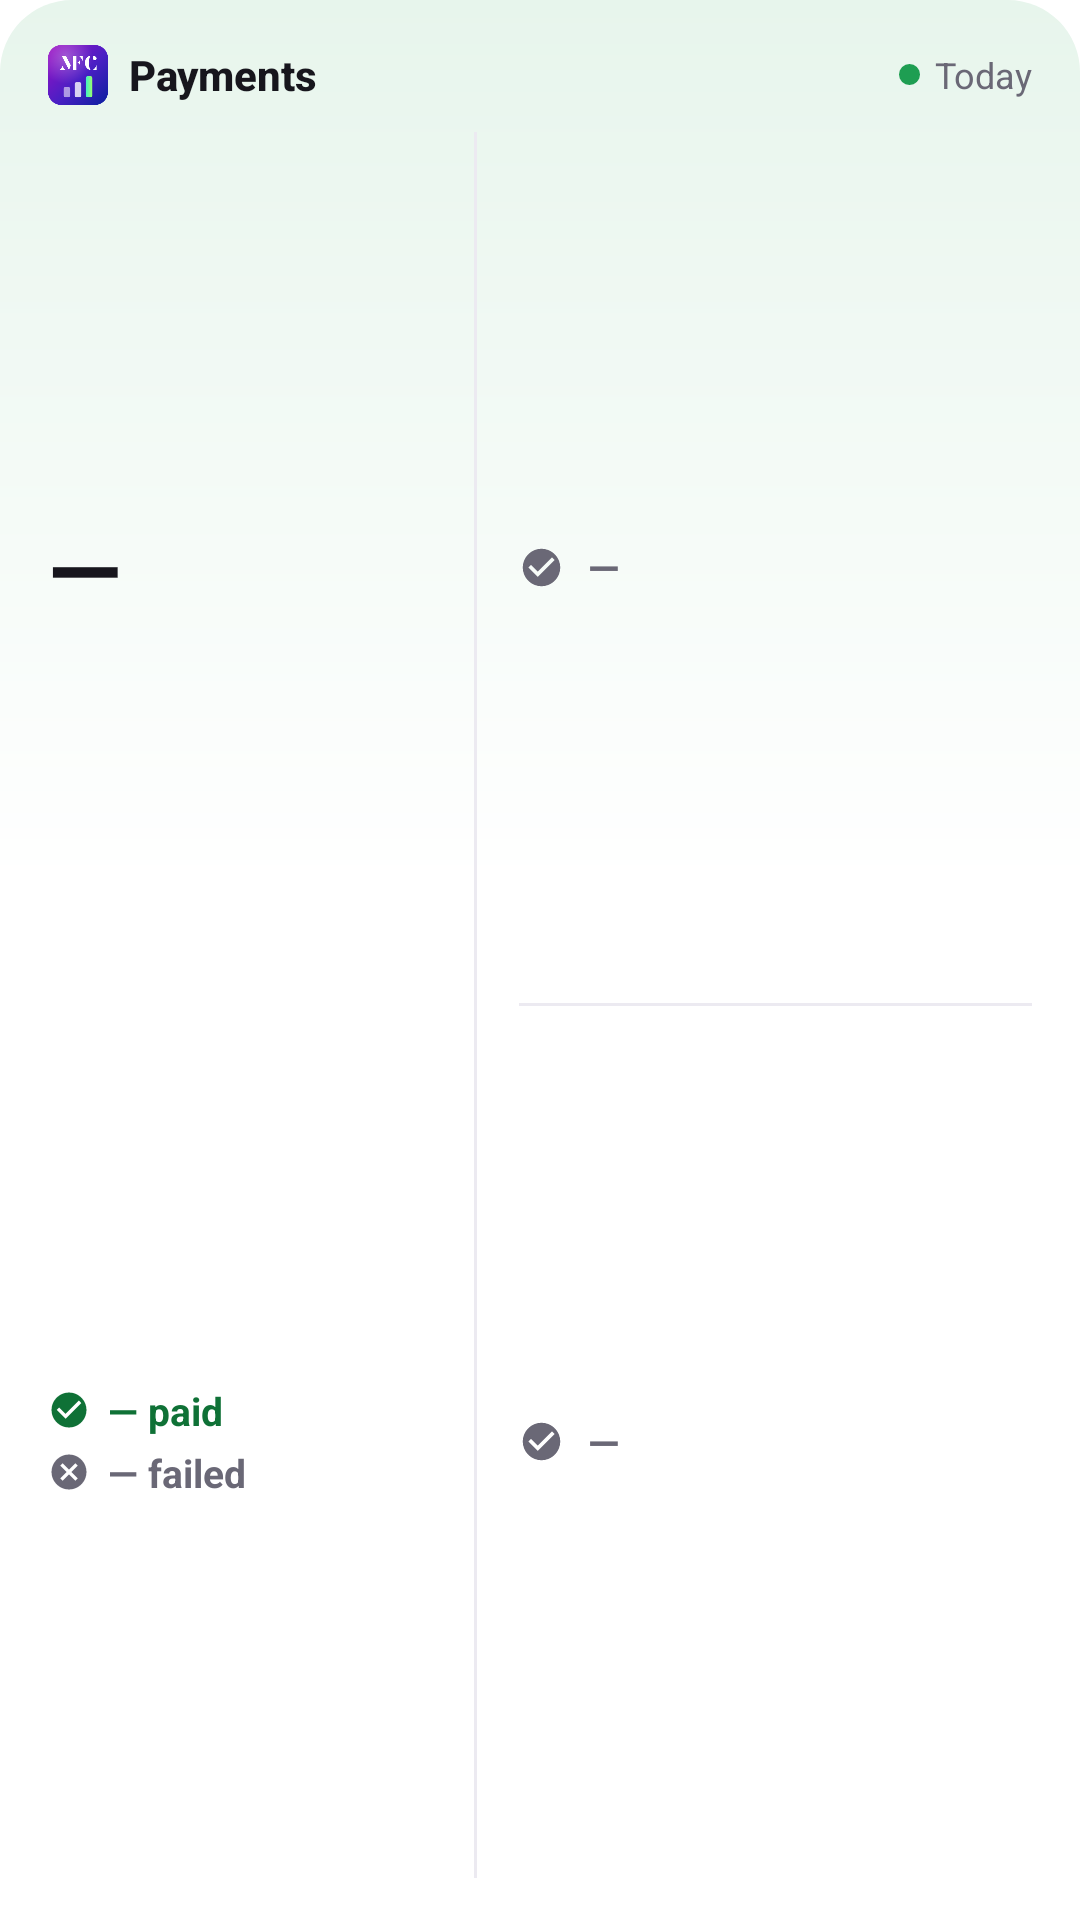

Android layout source for this screen:
<!-- AndroidManifest.xml: application theme Theme.MfcDash.Splash -->
<!-- res/layout/widget_preview_pay.xml -->
<?xml version="1.0" encoding="utf-8"?>
<LinearLayout xmlns:android="http://schemas.android.com/apk/res/android"
    android:layout_width="match_parent"
    android:layout_height="match_parent"
    android:background="@drawable/widget_bg_l_green"
    android:orientation="vertical"
    android:paddingStart="16dp"
    android:paddingTop="14dp"
    android:paddingEnd="16dp"
    android:paddingBottom="14dp">

    
    <LinearLayout
        android:layout_width="match_parent"
        android:layout_height="22dp"
        android:gravity="center_vertical"
        android:orientation="horizontal">

        <ImageView
            android:layout_width="20dp"
            android:layout_height="20dp"
            android:importantForAccessibility="no"
            android:src="@drawable/mfc_mark" />

        <TextView
            android:layout_width="0dp"
            android:layout_height="wrap_content"
            android:layout_marginStart="7dp"
            android:layout_weight="1"
            android:fontFamily="sans-serif-medium"
            android:maxLines="1"
            android:text="@string/widget_pv_pay_title"
            android:textColor="#FF17161D"
            android:textSize="14sp"
            android:textStyle="bold" />

        <FrameLayout
            android:layout_width="7dp"
            android:layout_height="7dp"
            android:layout_marginEnd="5dp"
            android:background="@drawable/widget_pill"
            android:backgroundTint="#FF1E9E52" />

        <TextView
            android:layout_width="wrap_content"
            android:layout_height="wrap_content"
            android:maxLines="1"
            android:text="@string/widget_pv_today_cap"
            android:textColor="#FF6A6876"
            android:textSize="12sp" />
    </LinearLayout>

    <LinearLayout
        android:layout_width="match_parent"
        android:layout_height="0dp"
        android:layout_marginTop="8dp"
        android:layout_weight="1"
        android:orientation="horizontal">

        
        <LinearLayout
            android:layout_width="128dp"
            android:layout_height="match_parent"
            android:orientation="vertical">

            <LinearLayout
                android:layout_width="match_parent"
                android:layout_height="0dp"
                android:layout_weight="1"
                android:gravity="center_vertical"
                android:orientation="vertical">

                <TextView
                    android:layout_width="wrap_content"
                    android:layout_height="wrap_content"
                    android:maxLines="1"
                    android:text="@string/widget_pv_dash"
                    android:textColor="#FF17161D"
                    android:textSize="32sp"
                    android:textStyle="bold" />
            </LinearLayout>

            <LinearLayout
                android:layout_width="match_parent"
                android:layout_height="0dp"
                android:layout_weight="1"
                android:gravity="center_vertical"
                android:orientation="vertical">

                <LinearLayout
                    android:layout_width="wrap_content"
                    android:layout_height="wrap_content"
                    android:gravity="center_vertical"
                    android:orientation="horizontal">

                    <ImageView
                        android:layout_width="14dp"
                        android:layout_height="14dp"
                        android:layout_marginEnd="6dp"
                        android:importantForAccessibility="no"
                        android:src="@drawable/widget_ic_ok"
                        android:tint="#FF0F7136" />

                    <TextView
                        android:layout_width="wrap_content"
                        android:layout_height="wrap_content"
                        android:maxLines="1"
                        android:text="@string/widget_pv_paid"
                        android:textColor="#FF0F7136"
                        android:textSize="13sp"
                        android:textStyle="bold" />
                </LinearLayout>

                <LinearLayout
                    android:layout_width="wrap_content"
                    android:layout_height="wrap_content"
                    android:layout_marginTop="3dp"
                    android:gravity="center_vertical"
                    android:orientation="horizontal">

                    <ImageView
                        android:layout_width="14dp"
                        android:layout_height="14dp"
                        android:layout_marginEnd="6dp"
                        android:importantForAccessibility="no"
                        android:src="@drawable/widget_ic_fail"
                        android:tint="#FF6A6876" />

                    <TextView
                        android:layout_width="wrap_content"
                        android:layout_height="wrap_content"
                        android:maxLines="1"
                        android:text="@string/widget_pv_failed"
                        android:textColor="#FF6A6876"
                        android:textSize="13sp"
                        android:textStyle="bold" />
                </LinearLayout>
            </LinearLayout>
        </LinearLayout>

        <FrameLayout
            android:layout_width="1dp"
            android:layout_height="match_parent"
            android:layout_marginStart="14dp"
            android:layout_marginEnd="14dp"
            android:background="#FFECEAF1" />

        
        <LinearLayout
            android:layout_width="0dp"
            android:layout_height="match_parent"
            android:layout_weight="1"
            android:orientation="vertical">

            <include layout="@layout/widget_preview_pay_row" />

            <FrameLayout
                android:layout_width="match_parent"
                android:layout_height="1dp"
                android:background="#FFECEAF1" />

            <include layout="@layout/widget_preview_pay_row" />
        </LinearLayout>
    </LinearLayout>
</LinearLayout>
<!-- res/layout/widget_preview_pay_row.xml (included above) -->
<?xml version="1.0" encoding="utf-8"?>
<LinearLayout xmlns:android="http://schemas.android.com/apk/res/android"
    android:layout_width="match_parent"
    android:layout_height="0dp"
    android:layout_weight="1"
    android:gravity="center_vertical"
    android:orientation="horizontal">

    <ImageView
        android:layout_width="15dp"
        android:layout_height="15dp"
        android:layout_marginEnd="8dp"
        android:importantForAccessibility="no"
        android:src="@drawable/widget_ic_ok"
        android:tint="#FF6A6876" />

    <TextView
        android:layout_width="0dp"
        android:layout_height="wrap_content"
        android:layout_weight="1"
        android:maxLines="1"
        android:text="@string/widget_pv_dash"
        android:textColor="#FF6A6876"
        android:textSize="13.5sp"
        android:textStyle="bold" />
</LinearLayout>
<!-- resources referenced by this layout -->
<resources>
  <!-- drawable mfc_mark: png bitmap (drawable-nodpi, 22015 bytes) -->
  <!-- drawable widget_bg_l_green (drawable) -->
  <?xml version="1.0" encoding="utf-8"?>
  <shape xmlns:android="http://schemas.android.com/apk/res/android" android:shape="rectangle">
      <gradient
          android:type="linear"
          android:angle="270"
          android:startColor="#FFE7F5EC"
          android:centerColor="#FFFFFFFF"
          android:centerY="0.46"
          android:endColor="#FFFFFFFF" />
      <corners android:radius="24dp" />
  </shape>
  <!-- drawable widget_ic_fail (drawable) -->
  <?xml version="1.0" encoding="utf-8"?>
  <vector xmlns:android="http://schemas.android.com/apk/res/android"
      android:width="24dp"
      android:height="24dp"
      android:viewportWidth="24"
      android:viewportHeight="24">
      <path
          android:fillColor="#FFFFFFFF"
          android:fillType="evenOdd"
          android:pathData="M12,2C6.48,2 2,6.48 2,12s4.48,10 10,10 10,-4.48 10,-10S17.52,2 12,2zM8.4,7L7,8.4 10.6,12 7,15.6 8.4,17 12,13.4 15.6,17 17,15.6 13.4,12 17,8.4 15.6,7 12,10.6z" />
  </vector>
  <!-- drawable widget_ic_ok (drawable) -->
  <?xml version="1.0" encoding="utf-8"?>
  <vector xmlns:android="http://schemas.android.com/apk/res/android"
      android:width="24dp"
      android:height="24dp"
      android:viewportWidth="24"
      android:viewportHeight="24">
      <path
          android:fillColor="#FFFFFFFF"
          android:fillType="evenOdd"
          android:pathData="M12,2C6.48,2 2,6.48 2,12s4.48,10 10,10 10,-4.48 10,-10S17.52,2 12,2zM10,17l-5,-5 1.41,-1.41L10,14.17l7.59,-7.59L19,8l-9,9z" />
  </vector>
  <!-- drawable widget_pill (drawable) -->
  <?xml version="1.0" encoding="utf-8"?>
  <shape xmlns:android="http://schemas.android.com/apk/res/android" android:shape="rectangle">
      <solid android:color="#FFFFFFFF" />
      <corners android:radius="100dp" />
  </shape>
  <string name="widget_pv_dash">—</string>
  <string name="widget_pv_failed">— failed</string>
  <string name="widget_pv_paid">— paid</string>
  <string name="widget_pv_pay_title">Payments</string>
  <string name="widget_pv_today_cap">Today</string>
  <style name="Theme.MfcDash.Splash" parent="Theme.SplashScreen">
          <item name="windowSplashScreenBackground">@color/icon_bg</item>
          <item name="windowSplashScreenAnimatedIcon">@mipmap/ic_mfc_fg</item>
          <item name="postSplashScreenTheme">@style/Theme.MfcDash</item>
      </style>
  <color name="icon_bg">#4A1FC4</color>
  <style name="Theme.MfcDash" parent="android:Theme.Material.Light.NoActionBar">
          <item name="android:statusBarColor">@android:color/transparent</item>
          <item name="android:navigationBarColor">@android:color/transparent</item>
      </style>
</resources>
